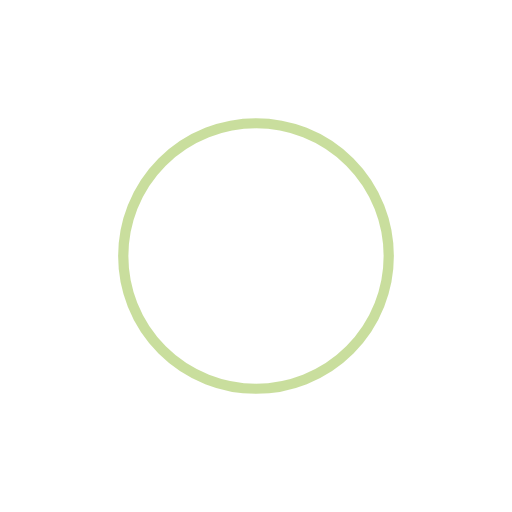
t = 0.00 s
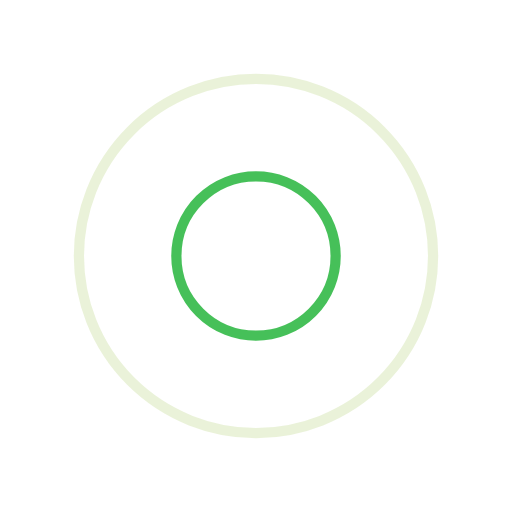
t = 0.25 s
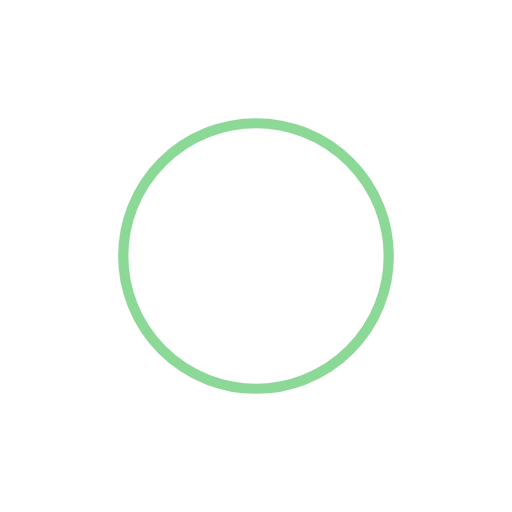
t = 0.50 s
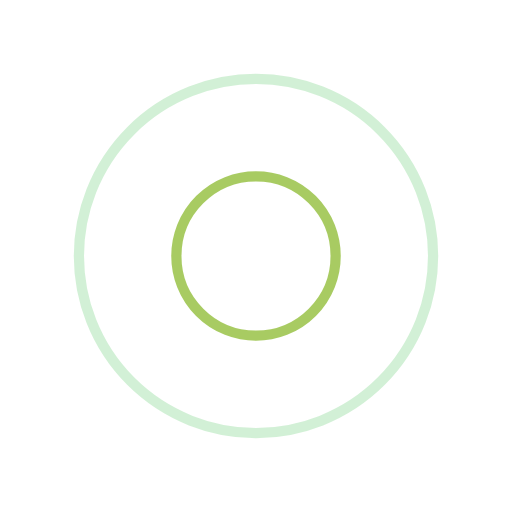
t = 0.75 s

The animated SVG that drew these frames (rendered in a browser with its animation timeline set to each time). Animation: 4 SMIL elements (animate=4); one cycle of 1.00 s, repeats indefinitely.

<?xml version="1.0" encoding="utf-8"?>
<svg xmlns="http://www.w3.org/2000/svg" xmlns:xlink="http://www.w3.org/1999/xlink" style="margin: auto; background: none; display: block; shape-rendering: auto;" width="200px" height="200px" viewBox="0 0 100 100" preserveAspectRatio="xMidYMid">
<circle cx="50" cy="50" r="0" fill="none" stroke="#19b130" stroke-width="2">
  <animate attributeName="r" repeatCount="indefinite" dur="1s" values="0;40" keyTimes="0;1" keySplines="0 0.2 0.8 1" calcMode="spline" begin="0s"></animate>
  <animate attributeName="opacity" repeatCount="indefinite" dur="1s" values="1;0" keyTimes="0;1" keySplines="0.2 0 0.8 1" calcMode="spline" begin="0s"></animate>
</circle><circle cx="50" cy="50" r="0" fill="none" stroke="#93be3c" stroke-width="2">
  <animate attributeName="r" repeatCount="indefinite" dur="1s" values="0;40" keyTimes="0;1" keySplines="0 0.2 0.8 1" calcMode="spline" begin="-0.5s"></animate>
  <animate attributeName="opacity" repeatCount="indefinite" dur="1s" values="1;0" keyTimes="0;1" keySplines="0.2 0 0.8 1" calcMode="spline" begin="-0.5s"></animate>
</circle></svg>